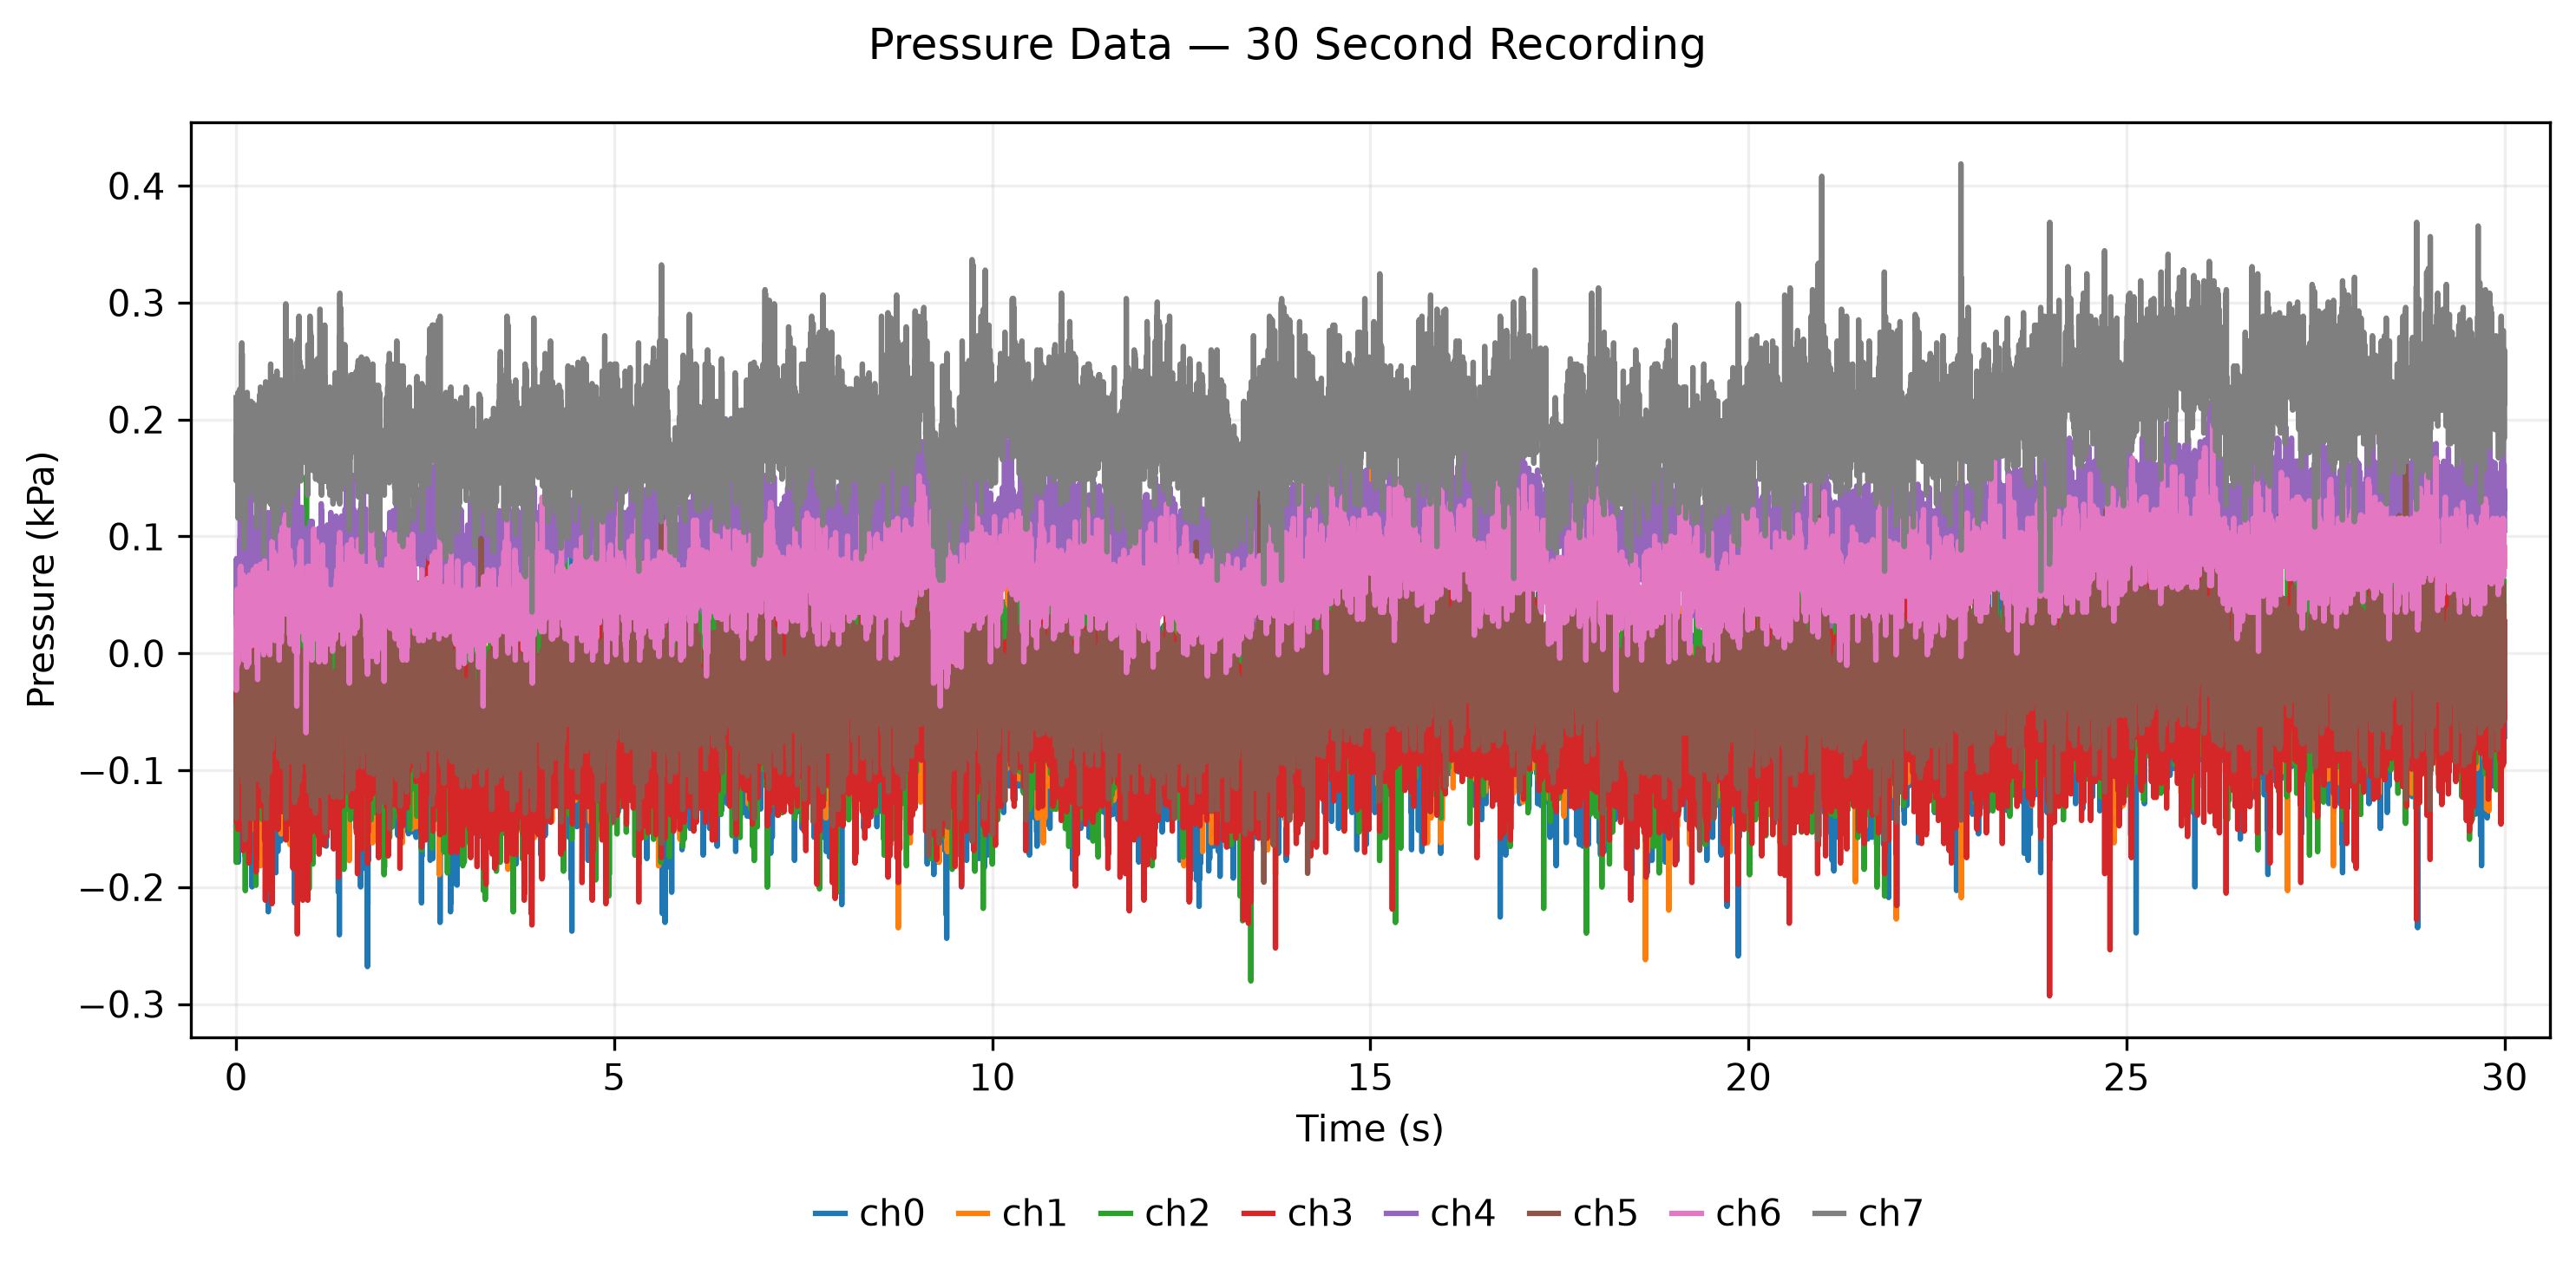

The data file committed next to this chart (first rows):
time_s, ch0_kPa, ch1_kPa, ch2_kPa, ch3_kPa, ch4_kPa, ch5_kPa, ch6_kPa, ch7_kPa
0.0, -0.0892, -0.0955, -0.053, -0.0309, 0.0235, -0.0473, -0.0012, 0.2187
0.002, -0.0983, -0.1015, -0.1788, -0.1324, 0.0629, -0.1412, -0.0315, 0.1475
0.005, -0.1286, -0.1545, -0.1424, -0.1445, 0.0811, -0.0852, 0.02, 0.1793
0.007, -0.0332, -0.0848, -0.0621, -0.1173, 0.0492, -0.0852, 0.0321, 0.1717
0.01, -0.1423, -0.0333, -0.1424, -0.0839, 0.0326, -0.0791, -0.0118, 0.1884
0.012, -0.0771, -0.0227, -0.0273, -0.0703, 0.0644, -0.0821, 0.0488, 0.1505
0.015, -0.0711, -0.0758, -0.1364, -0.0945, 0.0432, -0.0973, 0.0548, 0.152
0.017, -0.118, -0.0727, -0.0621, -0.0188, 0.0295, -0.0397, 0.0109, 0.2187
0.02, -0.0559, -0.0621, -0.1076, -0.0597, 0.0629, -0.0973, 0.0261, 0.149
0.022, -0.1135, -0.1015, -0.05, -0.0355, 0.0705, -0.0261, 0.0427, 0.1762
0.025, -0.1453, -0.0621, -0.0576, -0.0339, 0.0295, -0.0988, -0.0088, 0.2232
0.027, -0.0271, -0.1409, -0.1394, -0.1506, 0.0432, -0.0745, 0.0185, 0.1156
0.03, -0.1786, -0.1015, -0.05, -0.0779, 0.0629, -0.1003, 0.0352, 0.1914
0.032, -0.0635, -0.0439, -0.1333, -0.0976, 0.022, -0.0897, 0.0124, 0.155
0.035, -0.112, -0.0212, -0.0955, -0.0521, 0.0568, -0.0548, 0.0336, 0.1717
0.037, -0.1377, -0.0606, -0.0758, -0.0567, 0.0765, -0.0973, 0.0276, 0.1565
0.04, -0.1044, -0.1273, -0.1424, -0.0809, 0.0265, -0.0412, 0.0033, 0.1793
0.042, -0.112, -0.1348, -0.0394, -0.0385, 0.0629, -0.0442, 0.0048, 0.1838
0.045, -0.0923, -0.0424, -0.1076, 0.0282, 0.0795, -0.073, 0.0155, 0.1838
0.047, -0.068, -0.1152, -0.1212, -0.1233, 0.0553, -0.0821, 0.0548, 0.1414
0.05, -0.0832, -0.0879, -0.0833, -0.0658, 0.0977, -0.0533, 0.0548, 0.2262
0.052, -0.1059, -0.0545, -0.0803, -0.0915, 0.0629, -0.1033, 0.0124, 0.1672
0.055, -0.0408, -0.0818, -0.1136, -0.1385, 0.1159, -0.0594, 0.073, 0.1535
0.057, -0.1029, -0.0621, -0.103, -0.0855, 0.0689, -0.0745, 0.0488, 0.1929
0.06, -0.0771, -0.0409, -0.1, -0.09, 0.0629, -0.0942, 0.0291, 0.1687
0.062, -0.1105, -0.0485, -0.1258, -0.1127, 0.1038, -0.0427, 0.0745, 0.1838
0.065, -0.0195, -0.0773, -0.0273, -0.0824, 0.1053, -0.0427, 0.0594, 0.2262
0.067, -0.0771, -0.0621, -0.0212, -0.0658, 0.0629, -0.1033, 0.0124, 0.1944
0.07, -0.0938, -0.1121, -0.0197, -0.1127, 0.0947, -0.0473, 0.0427, 0.1702
0.072, -0.0362, -0.1015, -0.0424, -0.0855, 0.1098, -0.0882, 0.0548, 0.205
0.075, -0.0938, -0.0288, -0.0561, -0.0476, 0.0508, -0.0124, 0.0639, 0.2656
0.077, -0.0195, -0.0409, -0.0576, -0.0885, 0.1174, -0.0973, 0.0579, 0.1475
0.08, -0.0923, -0.1015, -0.0424, -0.0112, 0.1068, 0.0103, 0.0276, 0.2565
0.082, -0.0802, -0.0727, -0.0288, -0.0809, 0.0917, -0.0806, 0.0124, 0.1823
0.085, -0.0377, -0.1197, -0.0303, -0.0673, 0.1098, -0.0276, 0.0488, 0.1565
0.087, -0.1044, -0.0773, 0.0197, -0.0536, 0.1038, -0.0382, 0.017, 0.2126
0.09, -0.0498, -0.0803, -0.0455, -0.0627, 0.0492, -0.1109, 0.0276, 0.1475
0.092, -0.1241, -0.1061, -0.0833, -0.1688, 0.1068, -0.0609, 0.0412, 0.1747
0.095, -0.0423, -0.0818, -0.0803, -0.093, 0.0856, -0.0852, 0.067, 0.1732
0.097, -0.1286, -0.0394, -0.0955, -0.0552, 0.0432, -0.0215, 0.0352, 0.1823
0.1, -0.0741, -0.0591, -0.0697, -0.09, 0.0992, -0.1048, 0.0367, 0.1687
0.102, -0.1195, -0.0697, -0.0636, -0.0476, 0.0856, -0.0215, 0.0094, 0.1959
0.105, -0.0832, -0.1561, -0.0955, -0.1536, 0.025, -0.1427, -0.0058, 0.0899
0.107, -0.1362, -0.1394, -0.0621, -0.0915, 0.0371, -0.0548, 0.0155, 0.1762
0.11, -0.0892, -0.0333, -0.0152, -0.0521, 0.0508, -0.0806, 0.0276, 0.1672
0.112, -0.0938, -0.0379, -0.0712, -0.0718, 0.0523, -0.1185, 0.0336, 0.1475
0.115, -0.1074, -0.0606, -0.1197, -0.0536, 0.0811, -0.0533, 0.0079, 0.1717
0.117, -0.1332, -0.0818, -0.1727, -0.1188, 0.0629, -0.1594, 0.0079, 0.1096
0.12, -0.0938, -0.0955, -0.0727, -0.0445, 0.022, -0.0064, 0.0488, 0.1641
0.122, -0.1483, -0.0667, -0.203, -0.1309, 0.0977, -0.1579, 0.0003, 0.1596
0.125, -0.0847, -0.1, -0.0894, -0.0991, 0.0765, -0.0033, 0.0473, 0.1444
0.127, -0.1014, -0.0803, -0.1576, -0.1309, 0.0447, -0.0897, 0.023, 0.1672
0.13, -0.1362, -0.0697, -0.1152, -0.0915, 0.0462, -0.0609, 0.0109, 0.1672
0.132, -0.0529, -0.0621, -0.1091, -0.0961, 0.0568, -0.1033, 0.0306, 0.1353
0.135, -0.1423, -0.1015, -0.15, -0.0809, 0.0629, -0.0548, 0.0124, 0.1702
0.137, -0.0877, -0.1136, -0.0606, -0.0961, 0.1008, -0.0821, 0.0003, 0.1565
0.14, -0.0938, -0.1227, -0.0409, -0.0885, 0.0674, -0.0609, 0.023, 0.1899
0.142, -0.1286, -0.1182, -0.003, -0.1188, 0.0492, -0.0821, -0.0118, 0.1899
0.145, -0.0605, -0.097, -0.0424, -0.093, 0.0432, -0.0821, 0.0124, 0.152
0.147, -0.1362, -0.0773, -0.0652, -0.0567, 0.072, -0.0427, 0.0124, 0.2232
... 11,941 more rows
